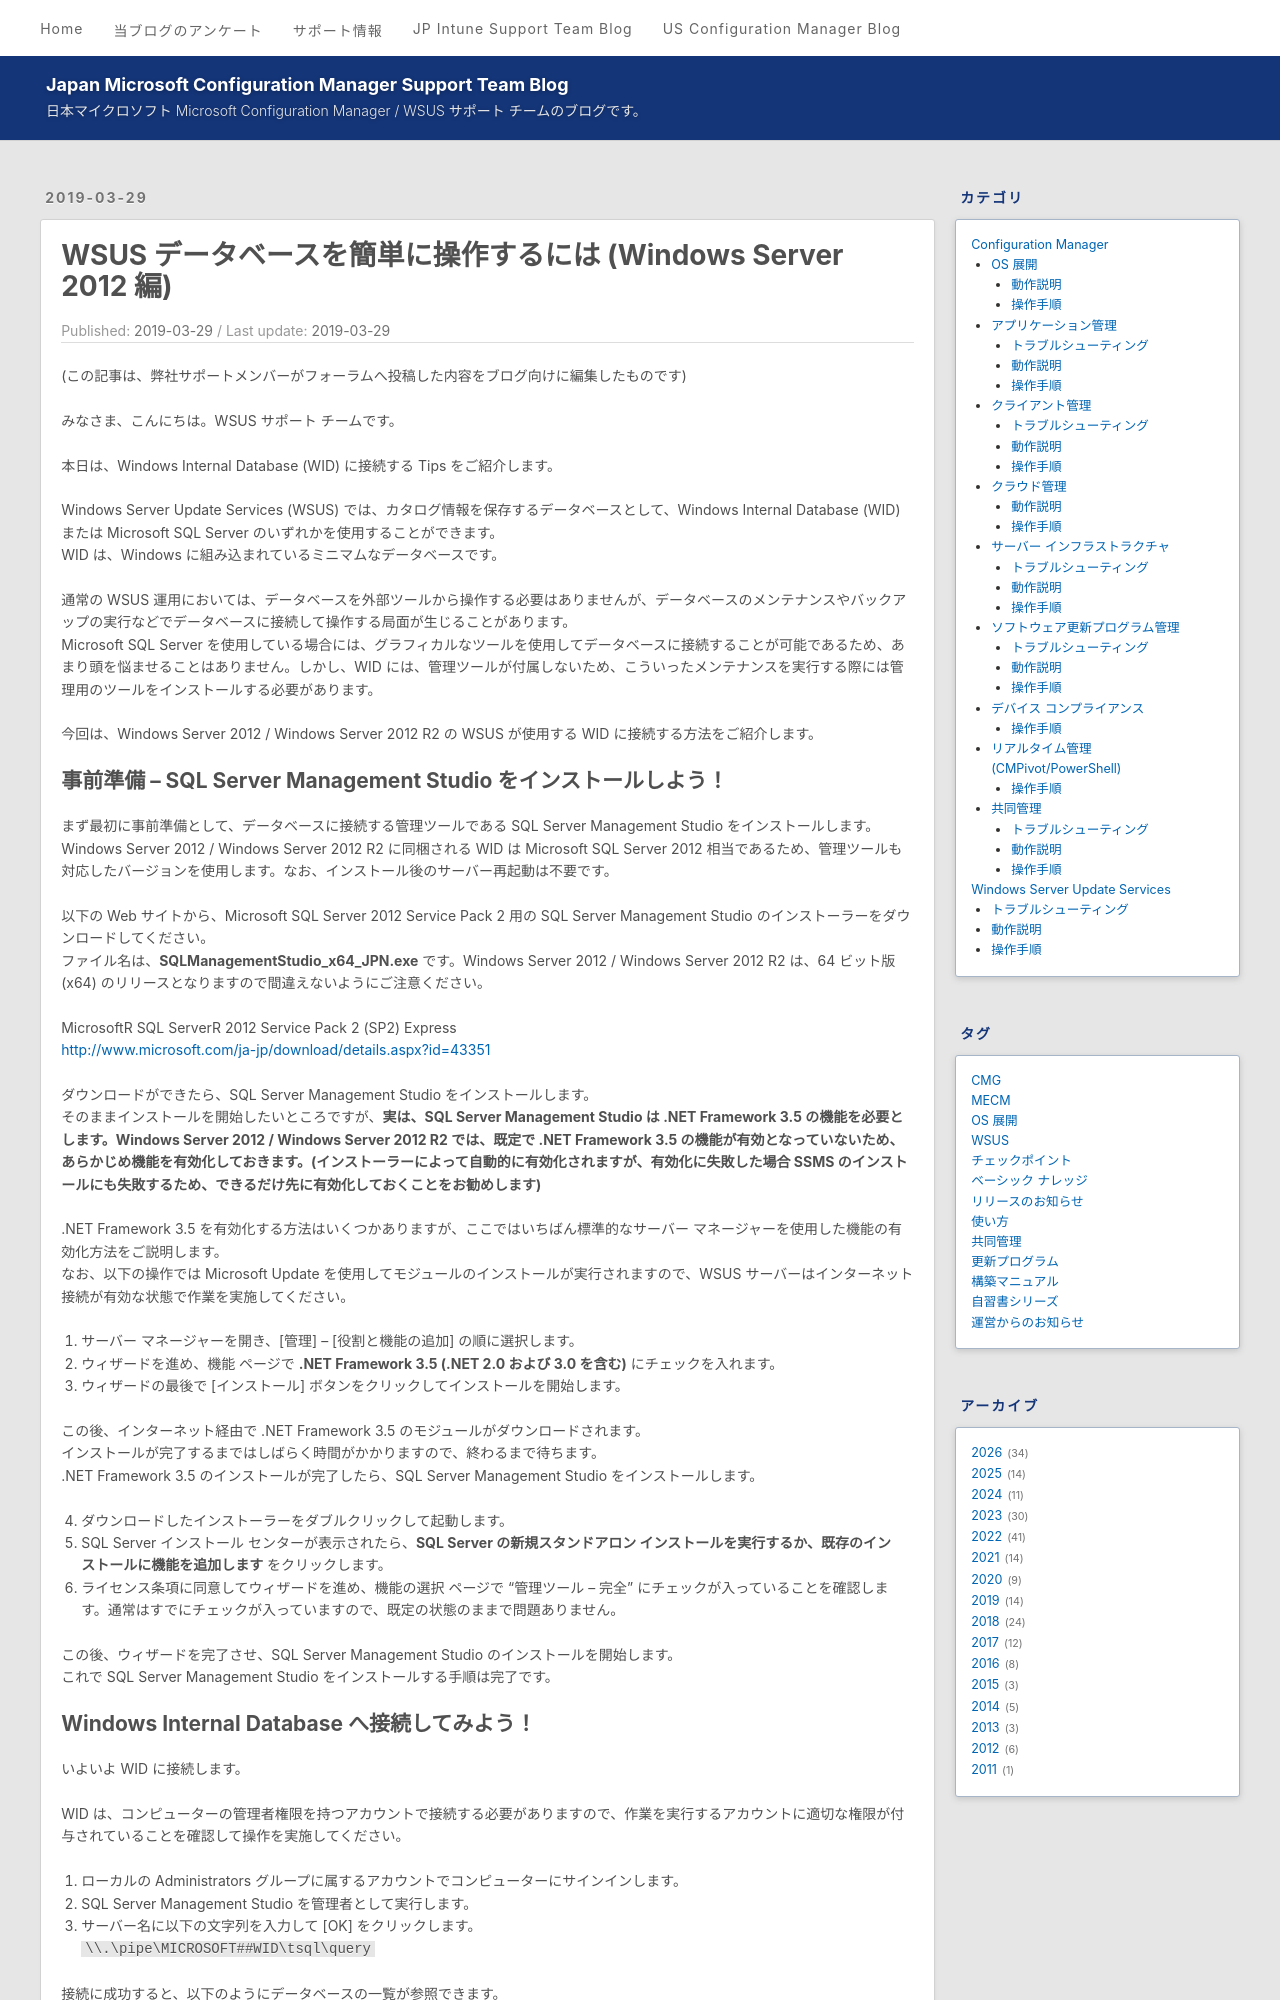

repository: jpmem/blog · page: wsus/2019-03-29_01/index.html · generator: jekyll

---
title: WSUS データベースを簡単に操作するには (Windows Server 2012 編)
date: 2019-03-29
categories:
  - [Windows Server Update Services, 操作手順]
tags:
  - WSUS
---
# WSUS データベースを簡単に操作するには (Windows Server 2012 編)
(この記事は、弊社サポートメンバーがフォーラムへ投稿した内容をブログ向けに編集したものです)

みなさま、こんにちは。WSUS サポート チームです。

本日は、Windows Internal Database (WID) に接続する Tips をご紹介します。

Windows Server Update Services (WSUS) では、カタログ情報を保存するデータベースとして、Windows Internal Database (WID) または Microsoft SQL Server のいずれかを使用することができます。
WID は、Windows に組み込まれているミニマムなデータベースです。

通常の WSUS 運用においては、データベースを外部ツールから操作する必要はありませんが、データベースのメンテナンスやバックアップの実行などでデータベースに接続して操作する局面が生じることがあります。
Microsoft SQL Server を使用している場合には、グラフィカルなツールを使用してデータベースに接続することが可能であるため、あまり頭を悩ませることはありません。しかし、WID には、管理ツールが付属しないため、こういったメンテナンスを実行する際には管理用のツールをインストールする必要があります。

今回は、Windows Server 2012 / Windows Server 2012 R2 の WSUS が使用する WID に接続する方法をご紹介します。
